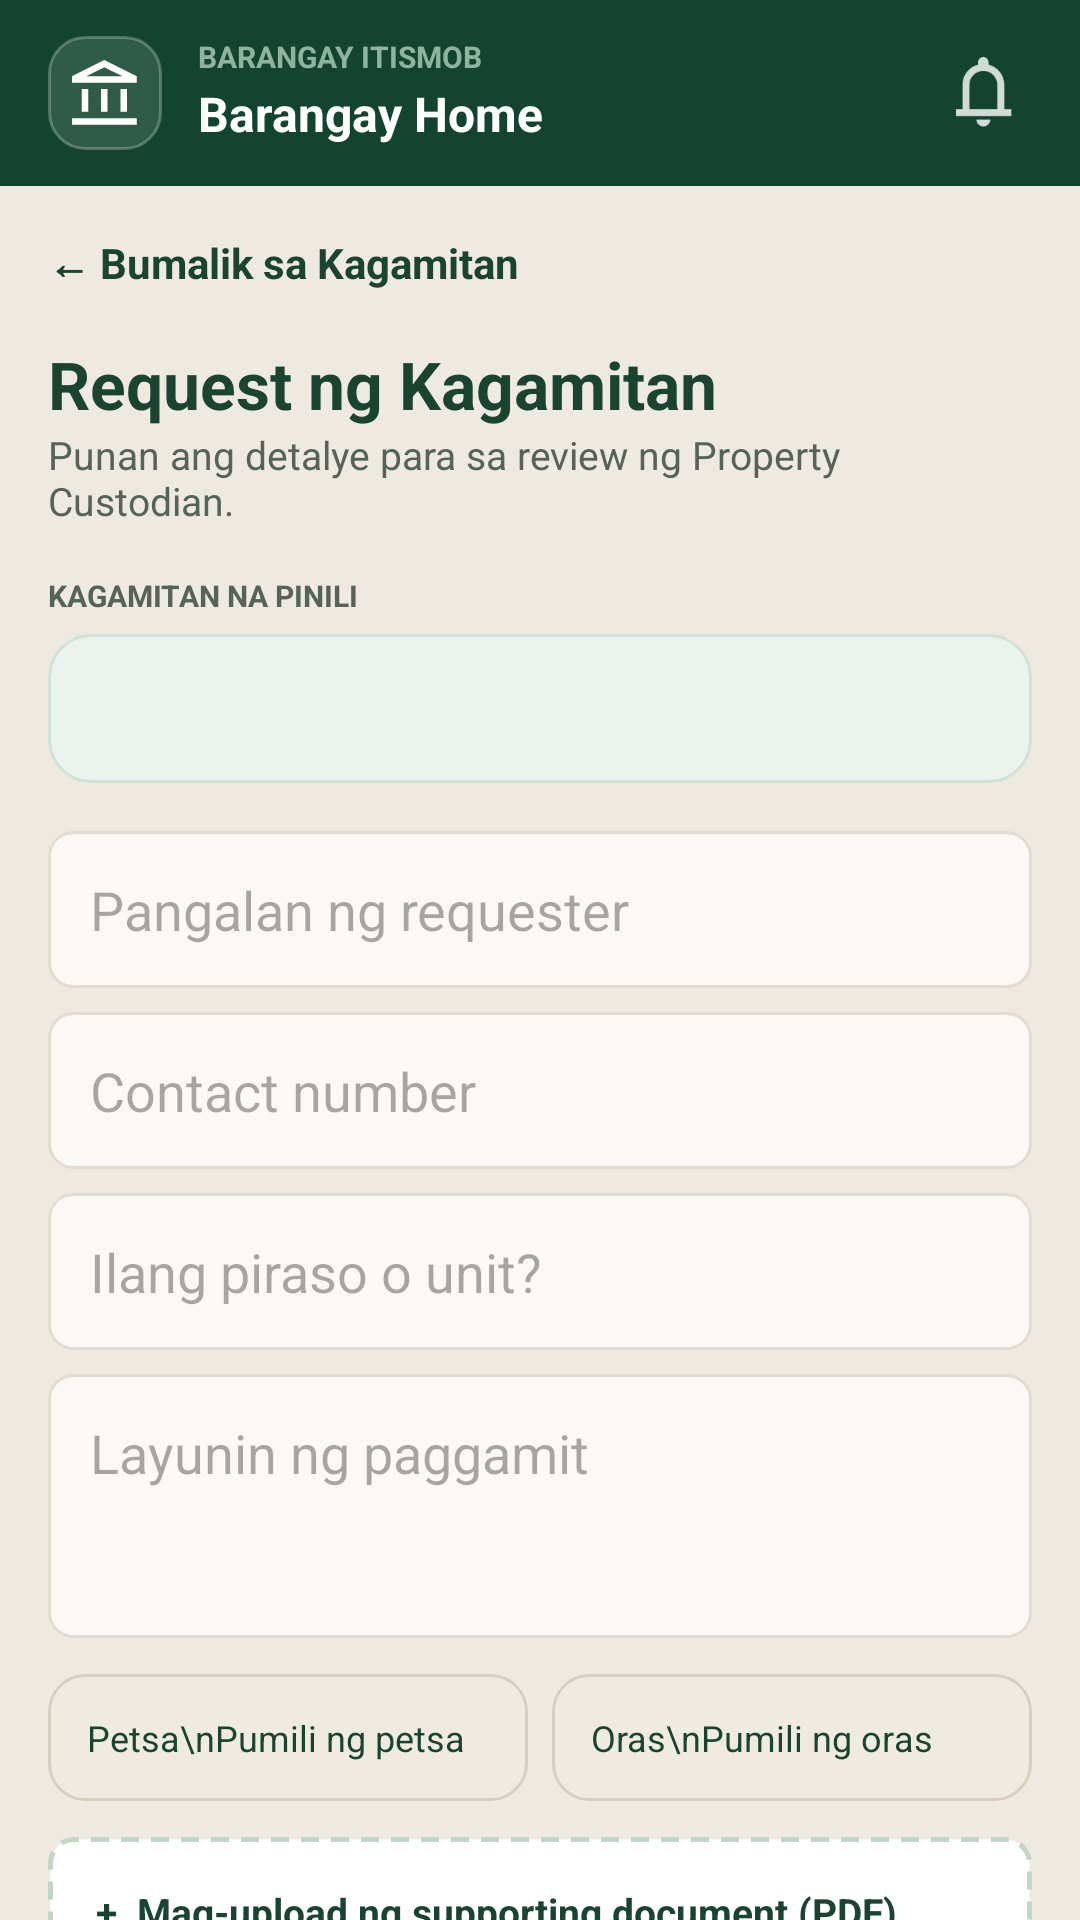

Android layout source for this screen:
<!-- AndroidManifest.xml: application theme Theme.KaBarangay -->
<!-- res/layout/activity_booking_request.xml -->
<?xml version="1.0" encoding="utf-8"?>
<androidx.constraintlayout.widget.ConstraintLayout xmlns:android="http://schemas.android.com/apk/res/android"
	xmlns:app="http://schemas.android.com/apk/res-auto"
	android:id="@+id/main"
	android:layout_width="match_parent"
	android:layout_height="match_parent"
	android:background="@color/bg_main">

	<include
		android:id="@+id/topBarComponent"
		layout="@layout/layout_top_bar"
		android:layout_width="match_parent"
		android:layout_height="wrap_content"
		app:layout_constraintTop_toTopOf="parent" />

	<androidx.core.widget.NestedScrollView
		android:layout_width="match_parent"
		android:layout_height="0dp"
		app:layout_constraintBottom_toBottomOf="parent"
		app:layout_constraintTop_toBottomOf="@id/topBarComponent">

		<LinearLayout
			android:layout_width="match_parent"
			android:layout_height="wrap_content"
			android:orientation="vertical"
			android:padding="16dp">

			<TextView
				android:id="@+id/btnBack"
				android:layout_width="wrap_content"
				android:layout_height="wrap_content"
				android:text="← Bumalik sa Kagamitan"
				android:textColor="@color/nav_green_active"
				android:textSize="14sp"
				android:textStyle="bold" />

			<TextView
				android:layout_width="wrap_content"
				android:layout_height="wrap_content"
				android:layout_marginTop="16dp"
				android:text="Request ng Kagamitan"
				android:textColor="@color/nav_green_active"
				android:textSize="22sp"
				android:textStyle="bold" />

			<TextView
				android:layout_width="wrap_content"
				android:layout_height="wrap_content"
				android:text="Punan ang detalye para sa review ng Property Custodian."
				android:textColor="@color/text_gray_green"
				android:textSize="13sp" />

			<TextView
				android:layout_width="match_parent"
				android:layout_height="wrap_content"
				android:layout_marginTop="16dp"
				android:text="KAGAMITAN NA PINILI"
				android:textColor="@color/text_gray_green"
				android:textSize="10sp"
				android:textStyle="bold" />

			<TextView
				android:id="@+id/tvSelectedEquipment"
				android:layout_width="match_parent"
				android:layout_height="wrap_content"
				android:layout_marginTop="6dp"
				android:background="@drawable/bg_rounded_card_green"
				android:padding="14dp"
				android:textColor="@color/nav_green_active"
				android:textSize="16sp"
				android:textStyle="bold" />

			<EditText
				android:id="@+id/etRequesterName"
				android:layout_width="match_parent"
				android:layout_height="wrap_content"
				android:layout_marginTop="16dp"
				android:background="@drawable/bg_input_field"
				android:hint="Pangalan ng requester"
				android:inputType="textPersonName"
				android:padding="14dp" />

			<EditText
				android:id="@+id/etContactNumber"
				android:layout_width="match_parent"
				android:layout_height="wrap_content"
				android:layout_marginTop="8dp"
				android:background="@drawable/bg_input_field"
				android:hint="Contact number"
				android:inputType="phone"
				android:padding="14dp" />

			<EditText
				android:id="@+id/etQuantity"
				android:layout_width="match_parent"
				android:layout_height="wrap_content"
				android:layout_marginTop="8dp"
				android:background="@drawable/bg_input_field"
				android:hint="Ilang piraso o unit?"
				android:inputType="number"
				android:padding="14dp" />

			<EditText
				android:id="@+id/etPurpose"
				android:layout_width="match_parent"
				android:layout_height="wrap_content"
				android:layout_marginTop="8dp"
				android:background="@drawable/bg_input_field"
				android:gravity="top"
				android:hint="Layunin ng paggamit"
				android:inputType="textMultiLine"
				android:minHeight="88dp"
				android:padding="14dp" />

			<LinearLayout
				android:layout_width="match_parent"
				android:layout_height="wrap_content"
				android:layout_marginTop="12dp"
				android:orientation="horizontal">

				<TextView
					android:id="@+id/btnChooseDate"
					android:layout_width="0dp"
					android:layout_height="wrap_content"
					android:layout_weight="1"
					android:background="@drawable/bg_button_secondary"
					android:padding="13dp"
					android:text="Petsa\nPumili ng petsa"
					android:textColor="@color/nav_green_active"
					android:textSize="12sp" />

				<TextView
					android:id="@+id/btnChooseTime"
					android:layout_width="0dp"
					android:layout_height="wrap_content"
					android:layout_marginStart="8dp"
					android:layout_weight="1"
					android:background="@drawable/bg_button_secondary"
					android:padding="13dp"
					android:text="Oras\nPumili ng oras"
					android:textColor="@color/nav_green_active"
					android:textSize="12sp" />
			</LinearLayout>

			<TextView
				android:id="@+id/tvBookingDate"
				android:layout_width="0dp"
				android:layout_height="0dp"
				android:visibility="gone" />

			<TextView
				android:id="@+id/tvBookingTime"
				android:layout_width="0dp"
				android:layout_height="0dp"
				android:visibility="gone" />

			<TextView
				android:id="@+id/btnUploadDocument"
				android:layout_width="match_parent"
				android:layout_height="wrap_content"
				android:layout_marginTop="12dp"
				android:background="@drawable/bg_dashed_upload"
				android:padding="16dp"
				android:text="+  Mag-upload ng supporting document (PDF)"
				android:textColor="@color/nav_green_active"
				android:textSize="13sp"
				android:textStyle="bold" />

			<TextView
				android:id="@+id/tvSelectedFile"
				android:layout_width="match_parent"
				android:layout_height="wrap_content"
				android:layout_marginTop="4dp"
				android:text="Walang napiling file"
				android:textColor="@color/text_gray_green"
				android:textSize="11sp" />

			<Button
				android:id="@+id/btnSubmitBooking"
				android:layout_width="match_parent"
				android:layout_height="wrap_content"
				android:layout_marginTop="18dp"
				android:background="@drawable/bg_button_primary"
				android:text="I-submit ang Request"
				android:textColor="@color/white"
				android:textStyle="bold" />
		</LinearLayout>
	</androidx.core.widget.NestedScrollView>
</androidx.constraintlayout.widget.ConstraintLayout>
<!-- res/layout/layout_top_bar.xml (included above) -->
<?xml version="1.0" encoding="utf-8"?>
<androidx.constraintlayout.widget.ConstraintLayout xmlns:android="http://schemas.android.com/apk/res/android"
    xmlns:app="http://schemas.android.com/apk/res-auto"
    android:id="@+id/layoutTopBar"
    android:layout_width="match_parent"
    android:layout_height="wrap_content"
    android:background="#134430"
    android:paddingHorizontal="16dp"
    android:paddingVertical="12dp">

    
    <FrameLayout
        android:id="@+id/logoFrame"
        android:layout_width="38dp"
        android:layout_height="38dp"
        android:background="@drawable/bg_rounded_icon_dark"
        app:layout_constraintBottom_toBottomOf="parent"
        app:layout_constraintStart_toStartOf="parent"
        app:layout_constraintTop_toTopOf="parent">

        <ImageView
            android:layout_width="22dp"
            android:layout_height="22dp"
            android:layout_gravity="center"
            android:contentDescription="Barangay Logo"
            android:src="@drawable/icon_brgy"
            app:tint="@color/white" />
    </FrameLayout>

    
    <TextView
        android:id="@+id/tvBarangayName"
        android:layout_width="0dp"
        android:layout_height="wrap_content"
        android:layout_marginStart="12dp"
        android:layout_marginEnd="8dp"
        android:text="BARANGAY ITISMOB"
        android:textColor="#8FB39F"
        android:textSize="10sp"
        android:textStyle="bold"
        app:layout_constraintEnd_toStartOf="@+id/btnNotification"
        app:layout_constraintStart_toEndOf="@+id/logoFrame"
        app:layout_constraintTop_toTopOf="@+id/logoFrame" />

    
    <TextView
        android:id="@+id/tvBarangayHome"
        android:layout_width="0dp"
        android:layout_height="wrap_content"
        android:layout_marginEnd="8dp"
        android:text="Barangay Home"
        android:textColor="@color/white"
        android:textSize="16sp"
        android:textStyle="bold"
        app:layout_constraintBottom_toBottomOf="@+id/logoFrame"
        app:layout_constraintEnd_toStartOf="@+id/btnNotification"
        app:layout_constraintStart_toStartOf="@+id/tvBarangayName"
        app:layout_constraintTop_toBottomOf="@+id/tvBarangayName" />

    
    <ImageView
        android:id="@+id/btnNotification"
        android:layout_width="32dp"
        android:layout_height="32dp"
        android:background="?attr/selectableItemBackgroundBorderless"
        android:contentDescription="Notifications"
        android:padding="4dp"
        android:src="@drawable/ic_notifications"
        app:layout_constraintBottom_toBottomOf="parent"
        app:layout_constraintEnd_toEndOf="parent"
        app:layout_constraintTop_toTopOf="parent"
        app:tint="@color/white" />

</androidx.constraintlayout.widget.ConstraintLayout>
<!-- resources referenced by this layout -->
<resources>
  <color name="bg_main">#EFEAE1</color>
  <color name="nav_green_active">#1B4332</color>
  <color name="text_gray_green">#556358</color>
  <color name="white">#FFFFFFFF</color>
  <!-- drawable bg_button_primary (drawable) -->
  <?xml version="1.0" encoding="utf-8"?>
  <selector xmlns:android="http://schemas.android.com/apk/res/android">
      <item android:state_enabled="false">
          <shape android:shape="rectangle">
              <solid android:color="@color/itismob_green_disabled" />
              <corners android:radius="12dp" />
          </shape>
      </item>
      <item android:state_pressed="true">
          <shape android:shape="rectangle">
              <solid android:color="@color/itismob_green_pressed" />
              <corners android:radius="12dp" />
          </shape>
      </item>
      <item>
          <shape android:shape="rectangle">
              <solid android:color="@color/itismob_green" />
              <corners android:radius="12dp" />
          </shape>
      </item>
  </selector>
  <!-- drawable bg_button_secondary (drawable) -->
  <?xml version="1.0" encoding="utf-8"?>
  <shape xmlns:android="http://schemas.android.com/apk/res/android" android:shape="rectangle">
      <solid android:color="#F0EBE1" />
      <stroke android:width="1dp" android:color="@color/itismob_stroke" />
      <corners android:radius="12dp" />
  </shape>
  <!-- drawable bg_dashed_upload (drawable) -->
  <?xml version="1.0" encoding="utf-8"?>
  <shape xmlns:android="http://schemas.android.com/apk/res/android"
      android:shape="rectangle">
      <corners android:radius="8dp" />
      <solid android:color="#FFFFFF" />
      <stroke
          android:width="1.5dp"
          android:color="#C1D6C9"
          android:dashWidth="6dp"
          android:dashGap="4dp" />
  </shape>
  <!-- drawable bg_input_field (drawable) -->
  <?xml version="1.0" encoding="utf-8"?>
  <shape xmlns:android="http://schemas.android.com/apk/res/android"
      android:shape="rectangle">
      <corners android:radius="8dp" />
      <solid android:color="#FBF9F5" />
      <stroke
          android:width="1dp"
          android:color="#E2DCD2" />
  </shape>
  <!-- drawable bg_rounded_card_green (drawable) -->
  <?xml version="1.0" encoding="utf-8"?>
  <shape xmlns:android="http://schemas.android.com/apk/res/android"
      android:shape="rectangle">
      <corners android:radius="14dp" />
      <solid android:color="#EBF3EE" />
      <stroke
          android:width="1dp"
          android:color="#D0E3D7" />
  </shape>
  <!-- drawable bg_rounded_icon_dark (drawable) -->
  <?xml version="1.0" encoding="utf-8"?>
  <shape xmlns:android="http://schemas.android.com/apk/res/android"
      android:shape="rectangle">
  
      
      <solid android:color="#1FFFFFFF" />
  
      
      <stroke
          android:width="1dp"
          android:color="#40FFFFFF" />
  
      
      <corners android:radius="12dp" />
  </shape>
  <!-- drawable icon_brgy (drawable) -->
  <vector xmlns:android="http://schemas.android.com/apk/res/android"
      android:width="17dp"
      android:height="17dp"
      android:viewportWidth="17"
      android:viewportHeight="17">
    <path
        android:pathData="M2.5,13.333V7.5H4.167V13.333H2.5V13.333M7.5,13.333V7.5H9.167V13.333H7.5V13.333M0,16.667V15H16.667V16.667H0V16.667M12.5,13.333V7.5H14.167V13.333H12.5V13.333M0,5.833V4.167L8.333,0L16.667,4.167V5.833H0V5.833M3.708,4.167H8.333H12.958H3.708V4.167M3.708,4.167H12.958L8.333,1.875L3.708,4.167V4.167"
        android:fillColor="#B4E0C8"/>
  </vector>
  <style name="Theme.KaBarangay" parent="Base.Theme.KaBarangay" />
  <color name="itismob_green_disabled">#9DB4A6</color>
  <color name="itismob_green_pressed">#0D3324</color>
  <color name="itismob_green">#134430</color>
  <color name="itismob_stroke">#D8CFC0</color>
  <style name="Base.Theme.KaBarangay" parent="Theme.Material3.DayNight.NoActionBar">
          
          
      </style>
</resources>
